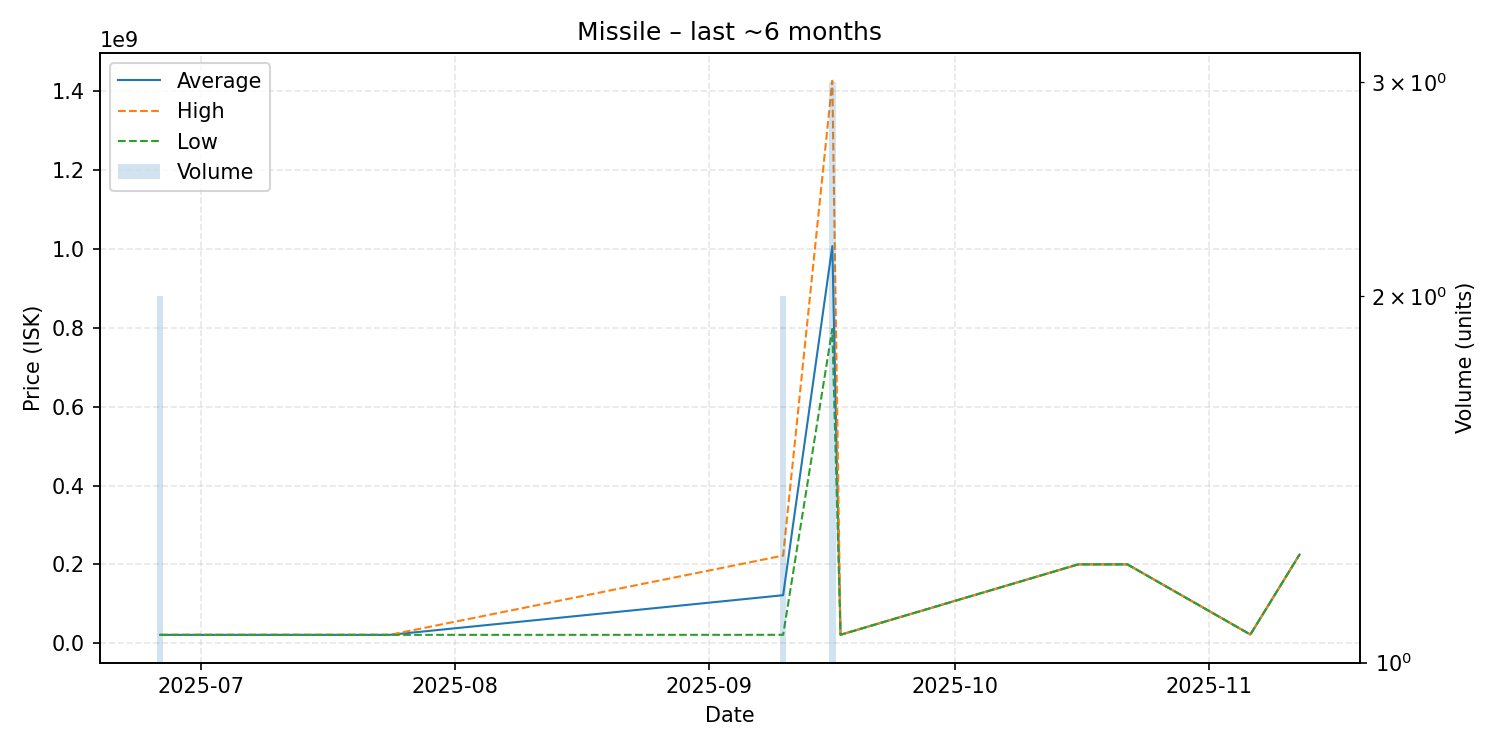

Values plotted in this chart, from the file beside it:
date, average, highest, lowest, order_count, volume
2025-06-26, 21160000, 21160000, 21160000, 1, 2
2025-07-24, 21180000, 21180000, 21180000, 1, 1
2025-09-10, 121790000, 222300000, 21280000, 2, 2
2025-09-16, 1007333333, 1427000000, 797500000, 3, 3
2025-09-17, 21400000, 21400000, 21400000, 1, 1
2025-10-16, 200000000, 200000000, 200000000, 1, 1
2025-10-22, 200000000, 200000000, 200000000, 1, 1
2025-11-06, 22040000, 22040000, 22040000, 1, 1
2025-11-12, 224900000, 224900000, 224900000, 1, 1
